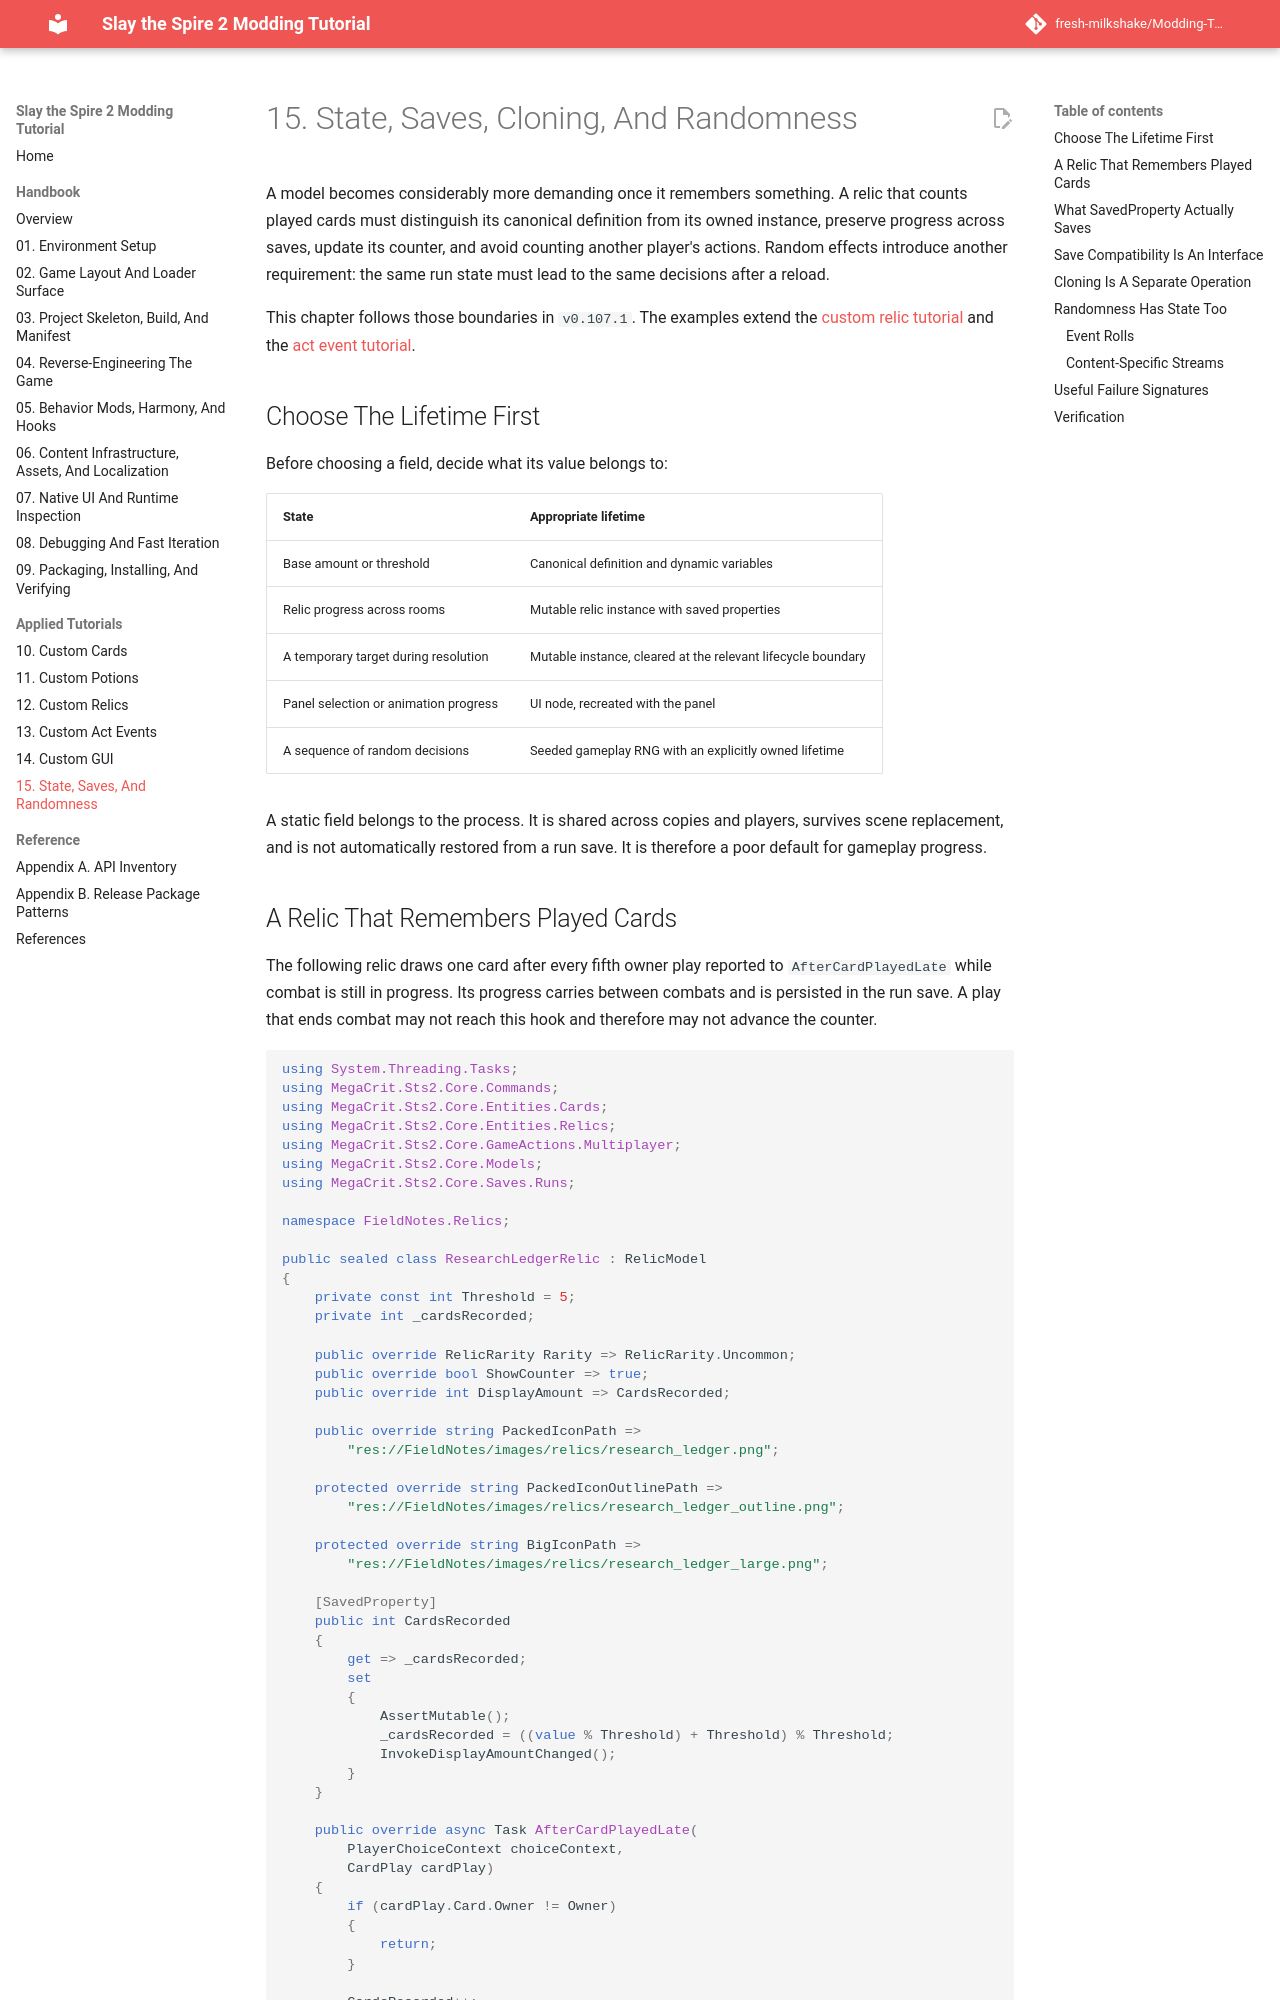

repository: fresh-milkshake/Modding-Tutorial · page: 15-state-saves-and-randomness/index.html · generator: mkdocs

# 15. State, Saves, Cloning, And Randomness

A model becomes considerably more demanding once it remembers something. A relic that counts played cards must distinguish its canonical definition from its owned instance, preserve progress across saves, update its counter, and avoid counting another player's actions. Random effects introduce another requirement: the same run state must lead to the same decisions after a reload.

This chapter follows those boundaries in `v0.107.1`. The examples extend the [custom relic tutorial](12-custom-relics.md) and the [act event tutorial](13-custom-act-events.md).

## Choose The Lifetime First

Before choosing a field, decide what its value belongs to:

| State | Appropriate lifetime |
| --- | --- |
| Base amount or threshold | Canonical definition and dynamic variables |
| Relic progress across rooms | Mutable relic instance with saved properties |
| A temporary target during resolution | Mutable instance, cleared at the relevant lifecycle boundary |
| Panel selection or animation progress | UI node, recreated with the panel |
| A sequence of random decisions | Seeded gameplay RNG with an explicitly owned lifetime |

A static field belongs to the process. It is shared across copies and players, survives scene replacement, and is not automatically restored from a run save. It is therefore a poor default for gameplay progress.
